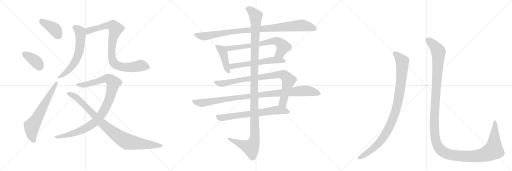
t = 0.00 s
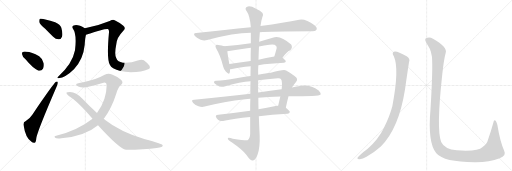
t = 3.10 s
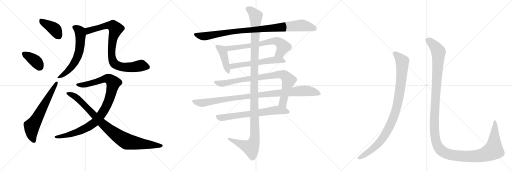
t = 6.19 s
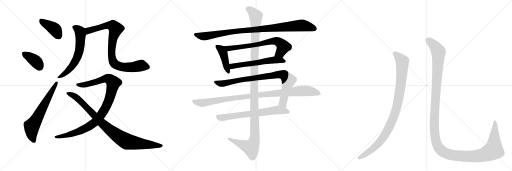
t = 9.29 s
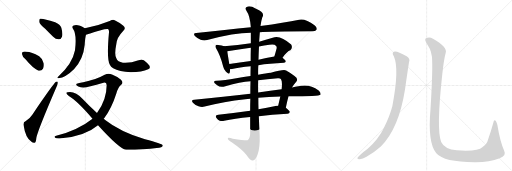
t = 12.39 s
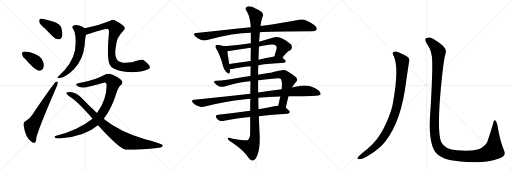
t = 15.49 s

The animated SVG that drew these frames (rendered in a browser with its animation timeline set to each time). Animation: 17 CSS @keyframes rules; one cycle of 15.49 s.

<svg version="1.1" viewBox="0 0 3072 1024" xmlns="http://www.w3.org/2000/svg">
  <g stroke="lightgray" stroke-dasharray="1,1" stroke-width="1" transform="scale(4, 4)">
    <line x1="0" y1="0" x2="256" y2="256"></line>
    <line x1="256" y1="0" x2="0" y2="256"></line>
    <line x1="128" y1="0" x2="128" y2="256"></line>
    <line x1="0" y1="128" x2="256" y2="128"></line>
    <line x1="256" y1="0" x2="512" y2="256"></line>
    <line x1="512" y1="0" x2="256" y2="256"></line>
    <line x1="384" y1="0" x2="384" y2="256"></line>
    <line x1="256" y1="128" x2="512" y2="128"></line>
    <line x1="512" y1="0" x2="768" y2="256"></line>
    <line x1="768" y1="0" x2="512" y2="256"></line>
    <line x1="640" y1="0" x2="640" y2="256"></line>
    <line x1="512" y1="128" x2="768" y2="128"></line>
  </g>
<g transform="scale(1, -1) translate(0, -850)">
   <style type="text/css">
    @keyframes keyframes0 {
      from {
       stroke: black;
       stroke-dashoffset: 404;
       stroke-width: 128;
       }
       57% {
       animation-timing-function: step-end;
       stroke: black;
       stroke-dashoffset: 0;
       stroke-width: 128;
       }
       to {
       stroke: black;
       stroke-width: 1024;
       }
       }
       #make-me-a-hanzi-animation-0 {
         animation: keyframes0 0.578776s both;
         animation-delay: 0.000000s;
         animation-timing-function: linear;
       }
    @keyframes keyframes1 {
      from {
       stroke: black;
       stroke-dashoffset: 378;
       stroke-width: 128;
       }
       55% {
       animation-timing-function: step-end;
       stroke: black;
       stroke-dashoffset: 0;
       stroke-width: 128;
       }
       to {
       stroke: black;
       stroke-width: 1024;
       }
       }
       #make-me-a-hanzi-animation-1 {
         animation: keyframes1 0.557617s both;
         animation-delay: 0.578776s;
         animation-timing-function: linear;
       }
    @keyframes keyframes2 {
      from {
       stroke: black;
       stroke-dashoffset: 646;
       stroke-width: 128;
       }
       68% {
       animation-timing-function: step-end;
       stroke: black;
       stroke-dashoffset: 0;
       stroke-width: 128;
       }
       to {
       stroke: black;
       stroke-width: 1024;
       }
       }
       #make-me-a-hanzi-animation-2 {
         animation: keyframes2 0.775716s both;
         animation-delay: 1.136393s;
         animation-timing-function: linear;
       }
    @keyframes keyframes3 {
      from {
       stroke: black;
       stroke-dashoffset: 620;
       stroke-width: 128;
       }
       67% {
       animation-timing-function: step-end;
       stroke: black;
       stroke-dashoffset: 0;
       stroke-width: 128;
       }
       to {
       stroke: black;
       stroke-width: 1024;
       }
       }
       #make-me-a-hanzi-animation-3 {
         animation: keyframes3 0.754557s both;
         animation-delay: 1.912109s;
         animation-timing-function: linear;
       }
    @keyframes keyframes4 {
      from {
       stroke: black;
       stroke-dashoffset: 870;
       stroke-width: 128;
       }
       74% {
       animation-timing-function: step-end;
       stroke: black;
       stroke-dashoffset: 0;
       stroke-width: 128;
       }
       to {
       stroke: black;
       stroke-width: 1024;
       }
       }
       #make-me-a-hanzi-animation-4 {
         animation: keyframes4 0.958008s both;
         animation-delay: 2.666667s;
         animation-timing-function: linear;
       }
    @keyframes keyframes5 {
      from {
       stroke: black;
       stroke-dashoffset: 999;
       stroke-width: 128;
       }
       76% {
       animation-timing-function: step-end;
       stroke: black;
       stroke-dashoffset: 0;
       stroke-width: 128;
       }
       to {
       stroke: black;
       stroke-width: 1024;
       }
       }
       #make-me-a-hanzi-animation-5 {
         animation: keyframes5 1.062988s both;
         animation-delay: 3.624674s;
         animation-timing-function: linear;
       }
    @keyframes keyframes6 {
      from {
       stroke: black;
       stroke-dashoffset: 931;
       stroke-width: 128;
       }
       75% {
       animation-timing-function: step-end;
       stroke: black;
       stroke-dashoffset: 0;
       stroke-width: 128;
       }
       to {
       stroke: black;
       stroke-width: 1024;
       }
       }
       #make-me-a-hanzi-animation-6 {
         animation: keyframes6 1.007650s both;
         animation-delay: 4.687663s;
         animation-timing-function: linear;
       }
    @keyframes keyframes7 {
      from {
       stroke: black;
       stroke-dashoffset: 977;
       stroke-width: 128;
       }
       76% {
       animation-timing-function: step-end;
       stroke: black;
       stroke-dashoffset: 0;
       stroke-width: 128;
       }
       to {
       stroke: black;
       stroke-width: 1024;
       }
       }
       #make-me-a-hanzi-animation-7 {
         animation: keyframes7 1.045085s both;
         animation-delay: 5.695312s;
         animation-timing-function: linear;
       }
    @keyframes keyframes8 {
      from {
       stroke: black;
       stroke-dashoffset: 426;
       stroke-width: 128;
       }
       58% {
       animation-timing-function: step-end;
       stroke: black;
       stroke-dashoffset: 0;
       stroke-width: 128;
       }
       to {
       stroke: black;
       stroke-width: 1024;
       }
       }
       #make-me-a-hanzi-animation-8 {
         animation: keyframes8 0.596680s both;
         animation-delay: 6.740397s;
         animation-timing-function: linear;
       }
    @keyframes keyframes9 {
      from {
       stroke: black;
       stroke-dashoffset: 697;
       stroke-width: 128;
       }
       69% {
       animation-timing-function: step-end;
       stroke: black;
       stroke-dashoffset: 0;
       stroke-width: 128;
       }
       to {
       stroke: black;
       stroke-width: 1024;
       }
       }
       #make-me-a-hanzi-animation-9 {
         animation: keyframes9 0.817220s both;
         animation-delay: 7.337077s;
         animation-timing-function: linear;
       }
    @keyframes keyframes10 {
      from {
       stroke: black;
       stroke-dashoffset: 582;
       stroke-width: 128;
       }
       65% {
       animation-timing-function: step-end;
       stroke: black;
       stroke-dashoffset: 0;
       stroke-width: 128;
       }
       to {
       stroke: black;
       stroke-width: 1024;
       }
       }
       #make-me-a-hanzi-animation-10 {
         animation: keyframes10 0.723633s both;
         animation-delay: 8.154297s;
         animation-timing-function: linear;
       }
    @keyframes keyframes11 {
      from {
       stroke: black;
       stroke-dashoffset: 878;
       stroke-width: 128;
       }
       74% {
       animation-timing-function: step-end;
       stroke: black;
       stroke-dashoffset: 0;
       stroke-width: 128;
       }
       to {
       stroke: black;
       stroke-width: 1024;
       }
       }
       #make-me-a-hanzi-animation-11 {
         animation: keyframes11 0.964518s both;
         animation-delay: 8.877930s;
         animation-timing-function: linear;
       }
    @keyframes keyframes12 {
      from {
       stroke: black;
       stroke-dashoffset: 1019;
       stroke-width: 128;
       }
       77% {
       animation-timing-function: step-end;
       stroke: black;
       stroke-dashoffset: 0;
       stroke-width: 128;
       }
       to {
       stroke: black;
       stroke-width: 1024;
       }
       }
       #make-me-a-hanzi-animation-12 {
         animation: keyframes12 1.079264s both;
         animation-delay: 9.842448s;
         animation-timing-function: linear;
       }
    @keyframes keyframes13 {
      from {
       stroke: black;
       stroke-dashoffset: 685;
       stroke-width: 128;
       }
       69% {
       animation-timing-function: step-end;
       stroke: black;
       stroke-dashoffset: 0;
       stroke-width: 128;
       }
       to {
       stroke: black;
       stroke-width: 1024;
       }
       }
       #make-me-a-hanzi-animation-13 {
         animation: keyframes13 0.807454s both;
         animation-delay: 10.921712s;
         animation-timing-function: linear;
       }
    @keyframes keyframes14 {
      from {
       stroke: black;
       stroke-dashoffset: 1254;
       stroke-width: 128;
       }
       80% {
       animation-timing-function: step-end;
       stroke: black;
       stroke-dashoffset: 0;
       stroke-width: 128;
       }
       to {
       stroke: black;
       stroke-width: 1024;
       }
       }
       #make-me-a-hanzi-animation-14 {
         animation: keyframes14 1.270508s both;
         animation-delay: 11.729167s;
         animation-timing-function: linear;
       }
    @keyframes keyframes15 {
      from {
       stroke: black;
       stroke-dashoffset: 988;
       stroke-width: 128;
       }
       76% {
       animation-timing-function: step-end;
       stroke: black;
       stroke-dashoffset: 0;
       stroke-width: 128;
       }
       to {
       stroke: black;
       stroke-width: 1024;
       }
       }
       #make-me-a-hanzi-animation-15 {
         animation: keyframes15 1.054036s both;
         animation-delay: 12.999674s;
         animation-timing-function: linear;
       }
    @keyframes keyframes16 {
      from {
       stroke: black;
       stroke-dashoffset: 1451;
       stroke-width: 128;
       }
       83% {
       animation-timing-function: step-end;
       stroke: black;
       stroke-dashoffset: 0;
       stroke-width: 128;
       }
       to {
       stroke: black;
       stroke-width: 1024;
       }
       }
       #make-me-a-hanzi-animation-16 {
         animation: keyframes16 1.430827s both;
         animation-delay: 14.053711s;
         animation-timing-function: linear;
       }
</style>
<path d="M 271 679 Q 293 657 319 630 Q 335 614 353 615 Q 366 615 372 631 Q 378 647 368 684 Q 362 703 331 717 Q 253 744 240 738 Q 234 734 236 718 Q 240 705 271 679 Z" fill="lightgray"></path> 
<path d="M 153 495 Q 198 440 231 427 Q 249 424 258 439 Q 265 452 262 472 Q 255 499 235 513 Q 190 540 159 540 Q 146 543 137 539 Q 130 538 133 524 Q 134 511 153 495 Z" fill="lightgray"></path> 
<path d="M 153 124 Q 140 121 141 102 Q 153 21 189 0 Q 196 -7 207 -6 Q 216 -5 218 23 Q 224 63 340 332 Q 347 348 347 355 Q 347 365 336 360 Q 321 350 196 166 Q 183 144 153 124 Z" fill="lightgray"></path> 
<path d="M 509 681 Q 466 708 442 698 Q 430 694 437 680 Q 462 647 450 549 Q 434 467 350 392 Q 338 382 350 381 Q 396 387 445 437 Q 500 497 508 581 Q 511 627 516 643 C 523 672 523 673 509 681 Z" fill="lightgray"></path> 
<path d="M 889 436 Q 905 440 896 458 Q 881 477 863 490 Q 851 497 826 488 Q 786 472 737 475 Q 706 478 698 501 Q 685 523 698 587 Q 701 626 739 665 Q 758 681 740 696 Q 715 718 688 730 Q 678 736 658 725 Q 585 695 509 681 C 480 675 488 634 516 643 Q 633 682 648 677 Q 655 673 654 658 Q 639 496 659 463 Q 665 451 679 441 Q 715 419 785 418 Q 852 418 889 436 Z" fill="lightgray"></path> 
<path d="M 622 138 Q 623 141 626 143 Q 669 200 698 290 Q 707 326 727 343 Q 743 356 726 373 Q 705 391 672 404 Q 650 413 628 402 Q 574 371 499 358 Q 471 355 460 348 Q 451 341 470 332 Q 497 319 537 332 Q 579 342 621 354 Q 639 361 640 340 Q 640 253 582 173 L 555 139 Q 473 73 337 36 Q 321 33 331 24 Q 338 18 368 21 Q 513 36 588 100 L 622 138 Z" fill="lightgray"></path> 
<path d="M 588 100 Q 714 -39 756 -48 Q 868 -48 940 -37 Q 980 -33 976 -21 Q 973 -12 870 15 Q 717 63 629 133 Q 625 136 622 138 L 582 173 Q 539 212 496 257 Q 457 299 420 299 Q 401 299 398 294 Q 397 287 413 275 Q 464 245 555 139 L 588 100 Z" fill="lightgray"></path> 
<path d="M 1559 658 Q 1619 664 1873 664 Q 1894 664 1899 673 Q 1905 685 1887 699 Q 1833 741 1795 733 Q 1707 715 1563 695 L 1505 688 Q 1354 672 1177 653 Q 1155 652 1171 633 Q 1186 618 1204 612 Q 1226 606 1243 611 Q 1405 653 1505 654 L 1559 658 Z" fill="lightgray"></path> 
<path d="M 1345 574 Q 1332 580 1309 581 Q 1297 584 1295 579 Q 1289 572 1298 558 Q 1322 518 1339 452 Q 1343 433 1356 420 Q 1374 401 1378 415 Q 1381 424 1380 436 L 1376 467 Q 1366 522 1364 543 C 1361 568 1361 568 1345 574 Z" fill="lightgray"></path> 
<path d="M 1695 505 Q 1722 544 1742 550 Q 1758 566 1747 584 Q 1678 645 1636 624 Q 1594 612 1555 601 L 1505 592 Q 1427 580 1345 574 C 1315 572 1334 538 1364 543 Q 1470 561 1505 565 L 1554 572 Q 1585 578 1616 582 Q 1646 588 1657 575 Q 1661 571 1660 561 Q 1653 534 1646 512 C 1637 483 1677 481 1695 505 Z" fill="lightgray"></path> 
<path d="M 1550 460 Q 1616 469 1704 474 Q 1714 475 1715 483 Q 1715 490 1695 505 C 1679 518 1676 517 1646 512 Q 1595 503 1551 493 L 1504 485 Q 1437 475 1376 467 C 1346 463 1350 434 1380 436 Q 1384 436 1392 437 Q 1435 447 1504 454 L 1550 460 Z" fill="lightgray"></path> 
<path d="M 1715 205 Q 1722 239 1731 273 L 1752 326 Q 1762 342 1775 357 Q 1794 379 1767 395 Q 1742 414 1717 428 Q 1704 437 1625 414 Q 1598 411 1549 402 L 1503 395 Q 1461 391 1418 381 Q 1345 368 1299 366 Q 1286 367 1284 359 Q 1283 352 1303 340 Q 1322 325 1352 334 Q 1443 358 1503 363 L 1549 369 Q 1601 376 1667 381 Q 1682 382 1686 375 Q 1695 363 1690 316 L 1682 272 Q 1676 247 1669 217 C 1662 188 1709 176 1715 205 Z" fill="lightgray"></path> 
<path d="M 1502 289 Q 1345 273 1165 252 Q 1143 251 1159 233 Q 1172 220 1191 213 Q 1212 207 1228 212 Q 1343 242 1472 256 Q 1485 259 1502 259 L 1550 264 Q 1608 271 1682 272 L 1731 273 Q 1917 273 1923 282 Q 1927 294 1912 308 Q 1855 350 1790 333 Q 1771 330 1752 326 L 1690 316 Q 1624 309 1549 296 L 1502 289 Z" fill="lightgray"></path> 
<path d="M 1501 186 Q 1398 171 1310 163 Q 1286 162 1300 142 Q 1307 132 1318 127 Q 1331 123 1345 126 Q 1405 139 1501 149 L 1553 154 Q 1629 163 1725 168 Q 1737 169 1739 179 Q 1739 186 1715 205 C 1697 220 1697 220 1669 217 Q 1662 217 1653 215 Q 1601 205 1551 195 L 1501 186 Z" fill="lightgray"></path> 
<path d="M 1503 363 Q 1502 329 1502 289 L 1502 259 Q 1501 225 1501 186 L 1501 149 Q 1501 101 1501 47 Q 1500 20 1485 10 Q 1479 6 1397 19 Q 1364 29 1367 19 Q 1368 12 1390 -2 Q 1460 -50 1479 -79 Q 1501 -113 1517 -112 Q 1532 -113 1545 -78 Q 1561 -33 1558 40 Q 1555 97 1553 154 L 1551 195 Q 1550 229 1550 264 L 1549 296 Q 1548 333 1549 369 L 1549 402 Q 1548 432 1550 460 L 1551 493 Q 1552 533 1554 572 L 1555 601 Q 1555 605 1559 658 L 1563 695 Q 1567 726 1574 747 Q 1592 777 1536 799 Q 1502 818 1483 811 Q 1465 804 1481 782 Q 1499 758 1505 688 L 1505 654 Q 1505 629 1505 592 L 1505 565 Q 1504 531 1504 485 L 1504 454 Q 1503 426 1503 395 L 1503 363 Z" fill="lightgray"></path> 
<path d="M 2363 513 Q 2397 438 2354 214 Q 2338 153 2303 83 Q 2272 17 2206 -42 Q 2155 -81 2145 -95 Q 2142 -104 2156 -104 Q 2175 -105 2199 -90 Q 2251 -59 2285 -28 Q 2393 80 2430 314 Q 2448 440 2454 477 Q 2463 499 2440 513 Q 2386 544 2369 542 Q 2347 539 2363 513 Z" fill="lightgray"></path> 
<path d="M 2593 485 Q 2596 413 2583 195 Q 2565 -7 2618 -69 Q 2663 -123 2855 -122 Q 2937 -121 2998 -98 Q 3040 -85 3025 -54 Q 3000 3 2984 102 Q 2980 118 2974 126 Q 2964 135 2960 115 Q 2944 58 2929 15 Q 2922 -16 2894 -32 Q 2869 -59 2741 -51 Q 2668 -45 2647 -1 Q 2617 74 2654 408 Q 2663 493 2674 533 Q 2687 567 2598 618 Q 2576 633 2556 621 Q 2543 614 2566 581 Q 2593 541 2593 485 Z" fill="lightgray"></path> 
      <clipPath id="make-me-a-hanzi-clip-0">
      <path d="M 271 679 Q 293 657 319 630 Q 335 614 353 615 Q 366 615 372 631 Q 378 647 368 684 Q 362 703 331 717 Q 253 744 240 738 Q 234 734 236 718 Q 240 705 271 679 Z" fill="lightgray"></path>
      </clipPath>
      <path clip-path="url(#make-me-a-hanzi-clip-0)" d="M 244 731 L 332 672 L 352 635 " fill="none" id="make-me-a-hanzi-animation-0" stroke-dasharray="276 552" stroke-linecap="round"></path>

      <clipPath id="make-me-a-hanzi-clip-1">
      <path d="M 153 495 Q 198 440 231 427 Q 249 424 258 439 Q 265 452 262 472 Q 255 499 235 513 Q 190 540 159 540 Q 146 543 137 539 Q 130 538 133 524 Q 134 511 153 495 Z" fill="lightgray"></path>
      </clipPath>
      <path clip-path="url(#make-me-a-hanzi-clip-1)" d="M 145 529 L 216 481 L 237 451 " fill="none" id="make-me-a-hanzi-animation-1" stroke-dasharray="250 500" stroke-linecap="round"></path>

      <clipPath id="make-me-a-hanzi-clip-2">
      <path d="M 153 124 Q 140 121 141 102 Q 153 21 189 0 Q 196 -7 207 -6 Q 216 -5 218 23 Q 224 63 340 332 Q 347 348 347 355 Q 347 365 336 360 Q 321 350 196 166 Q 183 144 153 124 Z" fill="lightgray"></path>
      </clipPath>
      <path clip-path="url(#make-me-a-hanzi-clip-2)" d="M 203 5 L 190 45 L 190 93 L 340 353 " fill="none" id="make-me-a-hanzi-animation-2" stroke-dasharray="518 1036" stroke-linecap="round"></path>

      <clipPath id="make-me-a-hanzi-clip-3">
      <path d="M 509 681 Q 466 708 442 698 Q 430 694 437 680 Q 462 647 450 549 Q 434 467 350 392 Q 338 382 350 381 Q 396 387 445 437 Q 500 497 508 581 Q 511 627 516 643 C 523 672 523 673 509 681 Z" fill="lightgray"></path>
      </clipPath>
      <path clip-path="url(#make-me-a-hanzi-clip-3)" d="M 445 688 L 466 676 L 481 656 L 482 594 L 473 533 L 435 456 L 402 419 L 356 387 " fill="none" id="make-me-a-hanzi-animation-3" stroke-dasharray="492 984" stroke-linecap="round"></path>

      <clipPath id="make-me-a-hanzi-clip-4">
      <path d="M 889 436 Q 905 440 896 458 Q 881 477 863 490 Q 851 497 826 488 Q 786 472 737 475 Q 706 478 698 501 Q 685 523 698 587 Q 701 626 739 665 Q 758 681 740 696 Q 715 718 688 730 Q 678 736 658 725 Q 585 695 509 681 C 480 675 488 634 516 643 Q 633 682 648 677 Q 655 673 654 658 Q 639 496 659 463 Q 665 451 679 441 Q 715 419 785 418 Q 852 418 889 436 Z" fill="lightgray"></path>
      </clipPath>
      <path clip-path="url(#make-me-a-hanzi-clip-4)" d="M 518 676 L 530 666 L 643 698 L 679 695 L 694 678 L 677 621 L 670 542 L 674 494 L 684 472 L 706 456 L 729 449 L 779 447 L 851 457 L 887 449 " fill="none" id="make-me-a-hanzi-animation-4" stroke-dasharray="742 1484" stroke-linecap="round"></path>

      <clipPath id="make-me-a-hanzi-clip-5">
      <path d="M 622 138 Q 623 141 626 143 Q 669 200 698 290 Q 707 326 727 343 Q 743 356 726 373 Q 705 391 672 404 Q 650 413 628 402 Q 574 371 499 358 Q 471 355 460 348 Q 451 341 470 332 Q 497 319 537 332 Q 579 342 621 354 Q 639 361 640 340 Q 640 253 582 173 L 555 139 Q 473 73 337 36 Q 321 33 331 24 Q 338 18 368 21 Q 513 36 588 100 L 622 138 Z" fill="lightgray"></path>
      </clipPath>
      <path clip-path="url(#make-me-a-hanzi-clip-5)" d="M 468 342 L 512 343 L 644 380 L 666 369 L 680 350 L 663 276 L 641 220 L 615 174 L 574 121 L 537 94 L 474 63 L 394 37 L 337 28 " fill="none" id="make-me-a-hanzi-animation-5" stroke-dasharray="871 1742" stroke-linecap="round"></path>

      <clipPath id="make-me-a-hanzi-clip-6">
      <path d="M 588 100 Q 714 -39 756 -48 Q 868 -48 940 -37 Q 980 -33 976 -21 Q 973 -12 870 15 Q 717 63 629 133 Q 625 136 622 138 L 582 173 Q 539 212 496 257 Q 457 299 420 299 Q 401 299 398 294 Q 397 287 413 275 Q 464 245 555 139 L 588 100 Z" fill="lightgray"></path>
      </clipPath>
      <path clip-path="url(#make-me-a-hanzi-clip-6)" d="M 404 292 L 445 275 L 466 259 L 634 91 L 748 9 L 766 0 L 833 -11 L 971 -23 " fill="none" id="make-me-a-hanzi-animation-6" stroke-dasharray="803 1606" stroke-linecap="round"></path>

      <clipPath id="make-me-a-hanzi-clip-7">
      <path d="M 1559 658 Q 1619 664 1873 664 Q 1894 664 1899 673 Q 1905 685 1887 699 Q 1833 741 1795 733 Q 1707 715 1563 695 L 1505 688 Q 1354 672 1177 653 Q 1155 652 1171 633 Q 1186 618 1204 612 Q 1226 606 1243 611 Q 1405 653 1505 654 L 1559 658 Z" fill="lightgray"></path>
      </clipPath>
      <path clip-path="url(#make-me-a-hanzi-clip-7)" d="M 1174 643 L 1225 633 L 1426 665 L 1805 699 L 1851 692 L 1887 679 " fill="none" id="make-me-a-hanzi-animation-7" stroke-dasharray="849 1698" stroke-linecap="round"></path>

      <clipPath id="make-me-a-hanzi-clip-8">
      <path d="M 1345 574 Q 1332 580 1309 581 Q 1297 584 1295 579 Q 1289 572 1298 558 Q 1322 518 1339 452 Q 1343 433 1356 420 Q 1374 401 1378 415 Q 1381 424 1380 436 L 1376 467 Q 1366 522 1364 543 C 1361 568 1361 568 1345 574 Z" fill="lightgray"></path>
      </clipPath>
      <path clip-path="url(#make-me-a-hanzi-clip-8)" d="M 1303 572 L 1329 553 L 1339 535 L 1368 421 " fill="none" id="make-me-a-hanzi-animation-8" stroke-dasharray="298 596" stroke-linecap="round"></path>

      <clipPath id="make-me-a-hanzi-clip-9">
      <path d="M 1695 505 Q 1722 544 1742 550 Q 1758 566 1747 584 Q 1678 645 1636 624 Q 1594 612 1555 601 L 1505 592 Q 1427 580 1345 574 C 1315 572 1334 538 1364 543 Q 1470 561 1505 565 L 1554 572 Q 1585 578 1616 582 Q 1646 588 1657 575 Q 1661 571 1660 561 Q 1653 534 1646 512 C 1637 483 1677 481 1695 505 Z" fill="lightgray"></path>
      </clipPath>
      <path clip-path="url(#make-me-a-hanzi-clip-9)" d="M 1353 572 L 1374 559 L 1656 605 L 1680 595 L 1699 572 L 1680 534 L 1653 516 " fill="none" id="make-me-a-hanzi-animation-9" stroke-dasharray="569 1138" stroke-linecap="round"></path>

      <clipPath id="make-me-a-hanzi-clip-10">
      <path d="M 1550 460 Q 1616 469 1704 474 Q 1714 475 1715 483 Q 1715 490 1695 505 C 1679 518 1676 517 1646 512 Q 1595 503 1551 493 L 1504 485 Q 1437 475 1376 467 C 1346 463 1350 434 1380 436 Q 1384 436 1392 437 Q 1435 447 1504 454 L 1550 460 Z" fill="lightgray"></path>
      </clipPath>
      <path clip-path="url(#make-me-a-hanzi-clip-10)" d="M 1384 460 L 1394 453 L 1642 491 L 1705 484 " fill="none" id="make-me-a-hanzi-animation-10" stroke-dasharray="454 908" stroke-linecap="round"></path>

      <clipPath id="make-me-a-hanzi-clip-11">
      <path d="M 1715 205 Q 1722 239 1731 273 L 1752 326 Q 1762 342 1775 357 Q 1794 379 1767 395 Q 1742 414 1717 428 Q 1704 437 1625 414 Q 1598 411 1549 402 L 1503 395 Q 1461 391 1418 381 Q 1345 368 1299 366 Q 1286 367 1284 359 Q 1283 352 1303 340 Q 1322 325 1352 334 Q 1443 358 1503 363 L 1549 369 Q 1601 376 1667 381 Q 1682 382 1686 375 Q 1695 363 1690 316 L 1682 272 Q 1676 247 1669 217 C 1662 188 1709 176 1715 205 Z" fill="lightgray"></path>
      </clipPath>
      <path clip-path="url(#make-me-a-hanzi-clip-11)" d="M 1291 358 L 1341 350 L 1442 371 L 1665 404 L 1704 400 L 1731 366 L 1697 234 L 1709 213 " fill="none" id="make-me-a-hanzi-animation-11" stroke-dasharray="750 1500" stroke-linecap="round"></path>

      <clipPath id="make-me-a-hanzi-clip-12">
      <path d="M 1502 289 Q 1345 273 1165 252 Q 1143 251 1159 233 Q 1172 220 1191 213 Q 1212 207 1228 212 Q 1343 242 1472 256 Q 1485 259 1502 259 L 1550 264 Q 1608 271 1682 272 L 1731 273 Q 1917 273 1923 282 Q 1927 294 1912 308 Q 1855 350 1790 333 Q 1771 330 1752 326 L 1690 316 Q 1624 309 1549 296 L 1502 289 Z" fill="lightgray"></path>
      </clipPath>
      <path clip-path="url(#make-me-a-hanzi-clip-12)" d="M 1162 243 L 1218 234 L 1394 263 L 1804 305 L 1853 305 L 1918 288 " fill="none" id="make-me-a-hanzi-animation-12" stroke-dasharray="891 1782" stroke-linecap="round"></path>

      <clipPath id="make-me-a-hanzi-clip-13">
      <path d="M 1501 186 Q 1398 171 1310 163 Q 1286 162 1300 142 Q 1307 132 1318 127 Q 1331 123 1345 126 Q 1405 139 1501 149 L 1553 154 Q 1629 163 1725 168 Q 1737 169 1739 179 Q 1739 186 1715 205 C 1697 220 1697 220 1669 217 Q 1662 217 1653 215 Q 1601 205 1551 195 L 1501 186 Z" fill="lightgray"></path>
      </clipPath>
      <path clip-path="url(#make-me-a-hanzi-clip-13)" d="M 1306 152 L 1336 145 L 1667 191 L 1730 179 " fill="none" id="make-me-a-hanzi-animation-13" stroke-dasharray="557 1114" stroke-linecap="round"></path>

      <clipPath id="make-me-a-hanzi-clip-14">
      <path d="M 1503 363 Q 1502 329 1502 289 L 1502 259 Q 1501 225 1501 186 L 1501 149 Q 1501 101 1501 47 Q 1500 20 1485 10 Q 1479 6 1397 19 Q 1364 29 1367 19 Q 1368 12 1390 -2 Q 1460 -50 1479 -79 Q 1501 -113 1517 -112 Q 1532 -113 1545 -78 Q 1561 -33 1558 40 Q 1555 97 1553 154 L 1551 195 Q 1550 229 1550 264 L 1549 296 Q 1548 333 1549 369 L 1549 402 Q 1548 432 1550 460 L 1551 493 Q 1552 533 1554 572 L 1555 601 Q 1555 605 1559 658 L 1563 695 Q 1567 726 1574 747 Q 1592 777 1536 799 Q 1502 818 1483 811 Q 1465 804 1481 782 Q 1499 758 1505 688 L 1505 654 Q 1505 629 1505 592 L 1505 565 Q 1504 531 1504 485 L 1504 454 Q 1503 426 1503 395 L 1503 363 Z" fill="lightgray"></path>
      </clipPath>
      <path clip-path="url(#make-me-a-hanzi-clip-14)" d="M 1489 796 L 1506 788 L 1535 753 L 1525 432 L 1529 30 L 1523 -1 L 1506 -34 L 1374 17 " fill="none" id="make-me-a-hanzi-animation-14" stroke-dasharray="1126 2252" stroke-linecap="round"></path>

      <clipPath id="make-me-a-hanzi-clip-15">
      <path d="M 2363 513 Q 2397 438 2354 214 Q 2338 153 2303 83 Q 2272 17 2206 -42 Q 2155 -81 2145 -95 Q 2142 -104 2156 -104 Q 2175 -105 2199 -90 Q 2251 -59 2285 -28 Q 2393 80 2430 314 Q 2448 440 2454 477 Q 2463 499 2440 513 Q 2386 544 2369 542 Q 2347 539 2363 513 Z" fill="lightgray"></path>
      </clipPath>
      <path clip-path="url(#make-me-a-hanzi-clip-15)" d="M 2370 527 L 2399 503 L 2412 486 L 2414 471 L 2410 389 L 2394 272 L 2364 156 L 2330 77 L 2281 2 L 2235 -43 L 2153 -97 " fill="none" id="make-me-a-hanzi-animation-15" stroke-dasharray="860 1720" stroke-linecap="round"></path>

      <clipPath id="make-me-a-hanzi-clip-16">
      <path d="M 2593 485 Q 2596 413 2583 195 Q 2565 -7 2618 -69 Q 2663 -123 2855 -122 Q 2937 -121 2998 -98 Q 3040 -85 3025 -54 Q 3000 3 2984 102 Q 2980 118 2974 126 Q 2964 135 2960 115 Q 2944 58 2929 15 Q 2922 -16 2894 -32 Q 2869 -59 2741 -51 Q 2668 -45 2647 -1 Q 2617 74 2654 408 Q 2663 493 2674 533 Q 2687 567 2598 618 Q 2576 633 2556 621 Q 2543 614 2566 581 Q 2593 541 2593 485 Z" fill="lightgray"></path>
      </clipPath>
      <path clip-path="url(#make-me-a-hanzi-clip-16)" d="M 2566 610 L 2595 589 L 2631 538 L 2605 98 L 2615 5 L 2640 -46 L 2677 -70 L 2700 -77 L 2780 -87 L 2877 -83 L 2941 -61 L 2961 -50 L 2962 -44 L 2971 91 L 2968 119 " fill="none" id="make-me-a-hanzi-animation-16" stroke-dasharray="1323 2646" stroke-linecap="round"></path>

</g>
</svg>
